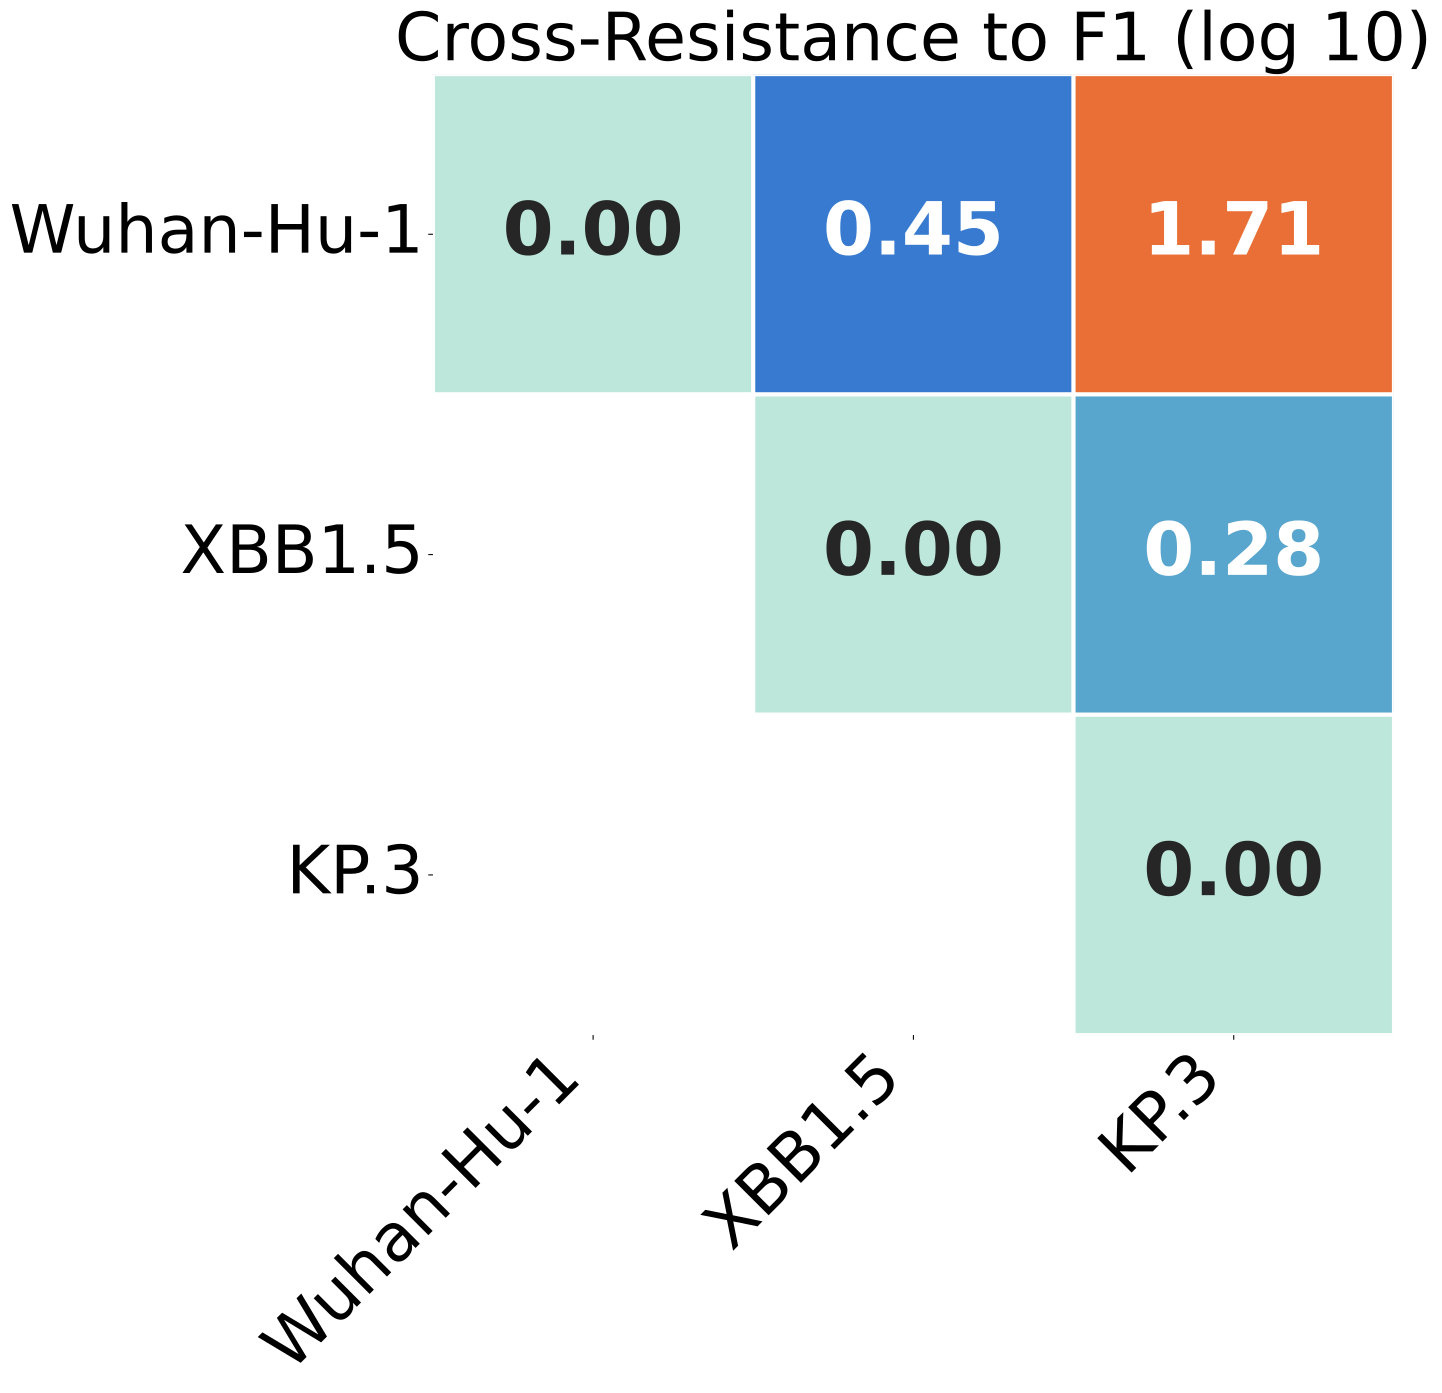

The table this chart was drawn from, first rows:
, Wuhan-Hu-1, XBB.1.5, KP.3
Wuhan-Hu-1, 0.0, 0.4477, 1.715
XBB.1.5, 0.4477, 0.0, 0.278
KP.3, 1.715, 0.278, 0.0
